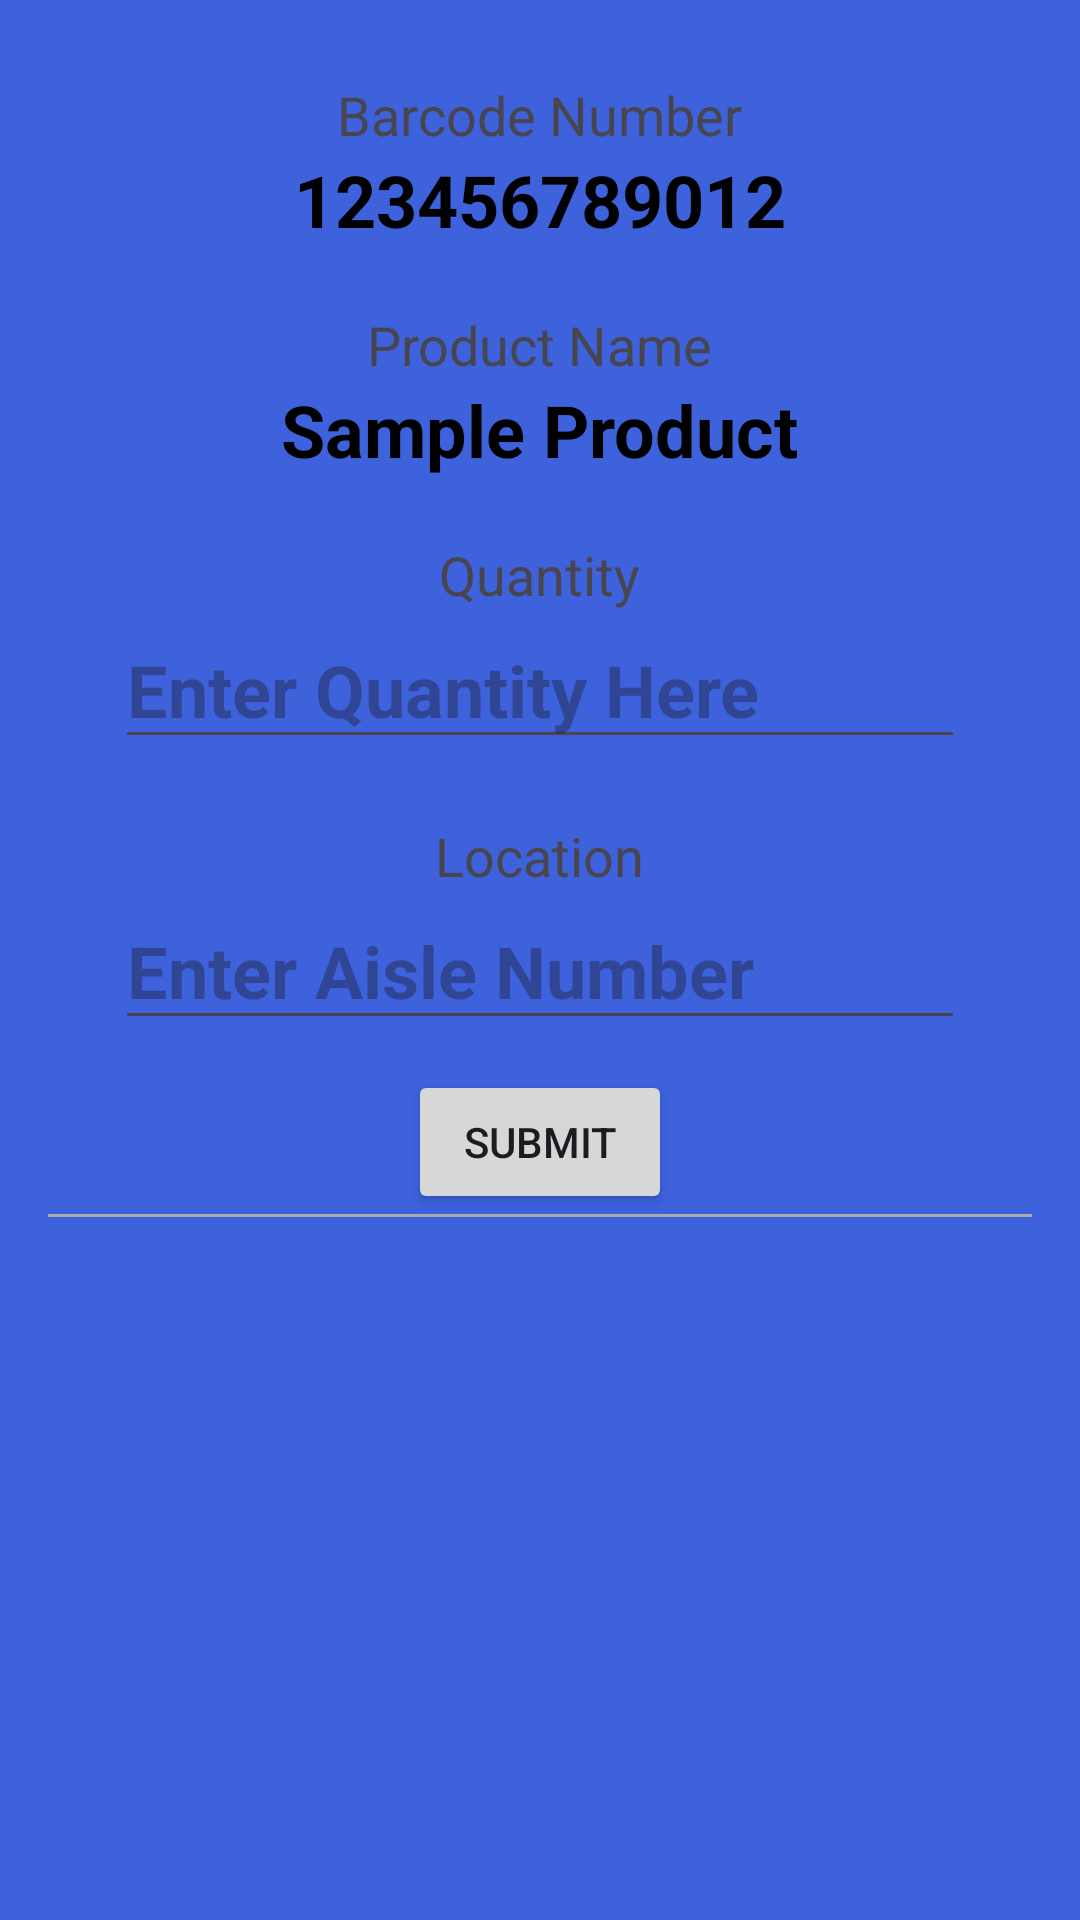

Reconstruct the res/layout file that produces this screen, plus the resources it refers to.
<!-- AndroidManifest.xml: application theme Theme.BCS421_BIMS -->
<!-- res/layout/activity_product_details.xml -->
<?xml version="1.0" encoding="utf-8"?>
<LinearLayout xmlns:android="http://schemas.android.com/apk/res/android"
    xmlns:tools="http://schemas.android.com/tools"
    android:layout_width="match_parent"
    android:layout_height="match_parent"
    android:orientation="vertical"
    android:padding="16dp"
    android:background="@color/BimColorBlue"
    android:gravity="center_horizontal"
    tools:context=".ProductDetails">

    <TextView
        android:id="@+id/tvBarcodeLabel"
        android:layout_width="wrap_content"
        android:layout_height="wrap_content"
        android:layout_marginTop="10dp"
        android:text="Barcode Number"
        android:textAppearance="@style/TextAppearance.AppCompat.Medium" />

    <TextView
        android:id="@+id/tvBarcodeNumber"
        android:layout_width="wrap_content"
        android:layout_height="wrap_content"
        android:layout_marginBottom="10dp"
        android:text="123456789012"
        android:textColor="@color/black"
        android:textSize="24sp"
        android:textStyle="bold" />

    <TextView
        android:id="@+id/tvProductNameLabel"
        android:layout_width="wrap_content"
        android:layout_height="wrap_content"
        android:layout_marginTop="10dp"
        android:text="Product Name"
        android:textAppearance="@style/TextAppearance.AppCompat.Medium" />

    <TextView
        android:id="@+id/tvProductName"
        android:layout_width="wrap_content"
        android:layout_height="wrap_content"
        android:layout_marginBottom="10dp"
        android:text="Sample Product"
        android:textColor="@color/black"
        android:textSize="24sp"
        android:textStyle="bold" />

    <TextView
        android:id="@+id/tvQuantityLabel"
        android:layout_width="wrap_content"
        android:layout_height="wrap_content"
        android:layout_marginTop="10dp"
        android:text="Quantity"
        android:textAppearance="@style/TextAppearance.AppCompat.Medium" />

    <EditText
        android:id="@+id/etQuantity"
        android:layout_width="wrap_content"
        android:layout_height="wrap_content"
        android:layout_marginBottom="10dp"
        android:ems="10"
        android:hint="Enter Quantity Here"
        android:inputType="number"
        android:textColor="@color/black"
        android:textSize="24sp"
        android:textStyle="bold" />

    <TextView
        android:id="@+id/tvLocationLabel"
        android:layout_width="wrap_content"
        android:layout_height="wrap_content"
        android:layout_marginTop="10dp"
        android:text="Location"
        android:textAppearance="@style/TextAppearance.AppCompat.Medium" />

    <EditText
        android:id="@+id/etLocation"
        android:layout_width="wrap_content"
        android:layout_height="wrap_content"
        android:layout_marginBottom="10dp"
        android:ems="10"
        android:hint="Enter Aisle Number"
        android:inputType="text"
        android:textColor="@color/black"
        android:textSize="24sp"
        android:textStyle="bold" />

    <Button
        android:id="@+id/bnSubmit"
        android:layout_width="wrap_content"
        android:layout_height="wrap_content"
        android:text="Submit" />

    <View
        android:layout_width="match_parent"
        android:layout_height="1dp"
        android:background="@android:color/darker_gray"
        android:layout_marginBottom="20dp"/>

    <ImageView
        android:id="@+id/ivProductImage"
        android:layout_width="match_parent"
        android:layout_height="200dp"
        android:layout_margin="16dp"
        android:scaleType="fitCenter" />
</LinearLayout>
<!-- resources referenced by this layout -->
<resources>
  <color name="BimColorBlue">#3D62DC</color>
  <color name="black">#FF000000</color>
  <style name="Theme.BCS421_BIMS" parent="Base.Theme.BCS421_BIMS" />
  <style name="Base.Theme.BCS421_BIMS" parent="Theme.Material3.DayNight.NoActionBar">
          
          
          <item name="android:windowDisablePreview">true</item>
      </style>
</resources>
